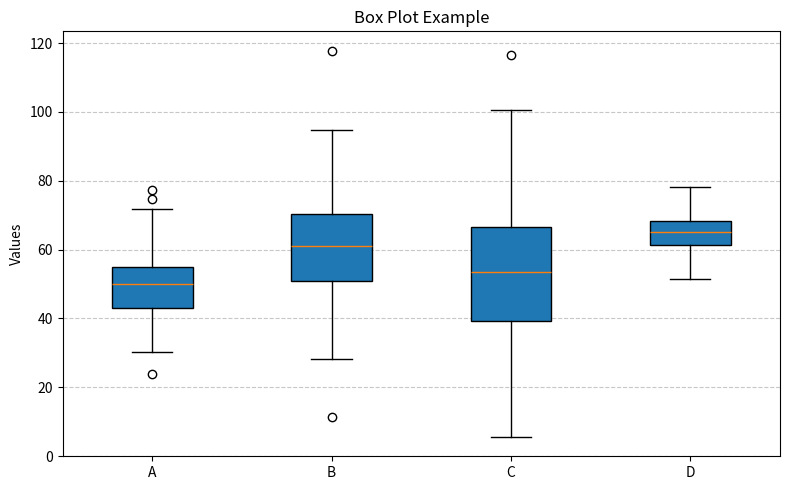

This chart was generated by the following Python code:
import matplotlib.pyplot as plt
import numpy as np
import os

def main():
    # Example data
    np.random.seed(42)

    data_1 = np.random.normal(50, 10, 200)
    data_2 = np.random.normal(60, 15, 200)
    data_3 = np.random.normal(55, 20, 200)
    data_4 = np.random.normal(65, 5, 200)

    data = [data_1, data_2, data_3, data_4]

    # Create plot
    plt.figure(figsize=(8, 5))
    plt.boxplot(data, labels=["A", "B", "C", "D"], patch_artist=True)

    plt.title("Box Plot Example")
    plt.ylabel("Values")
    plt.grid(axis="y", linestyle="--", alpha=0.7)

    plt.tight_layout()

    # Ensure output directory exists
    output_path = "out/test.png"
    os.makedirs(os.path.dirname(output_path), exist_ok=True)

    # Save figure
    plt.savefig(output_path, dpi=300, bbox_inches="tight")
    plt.close()

    print(f"Saved plot to {output_path}")


if __name__ == "__main__":
    main()
